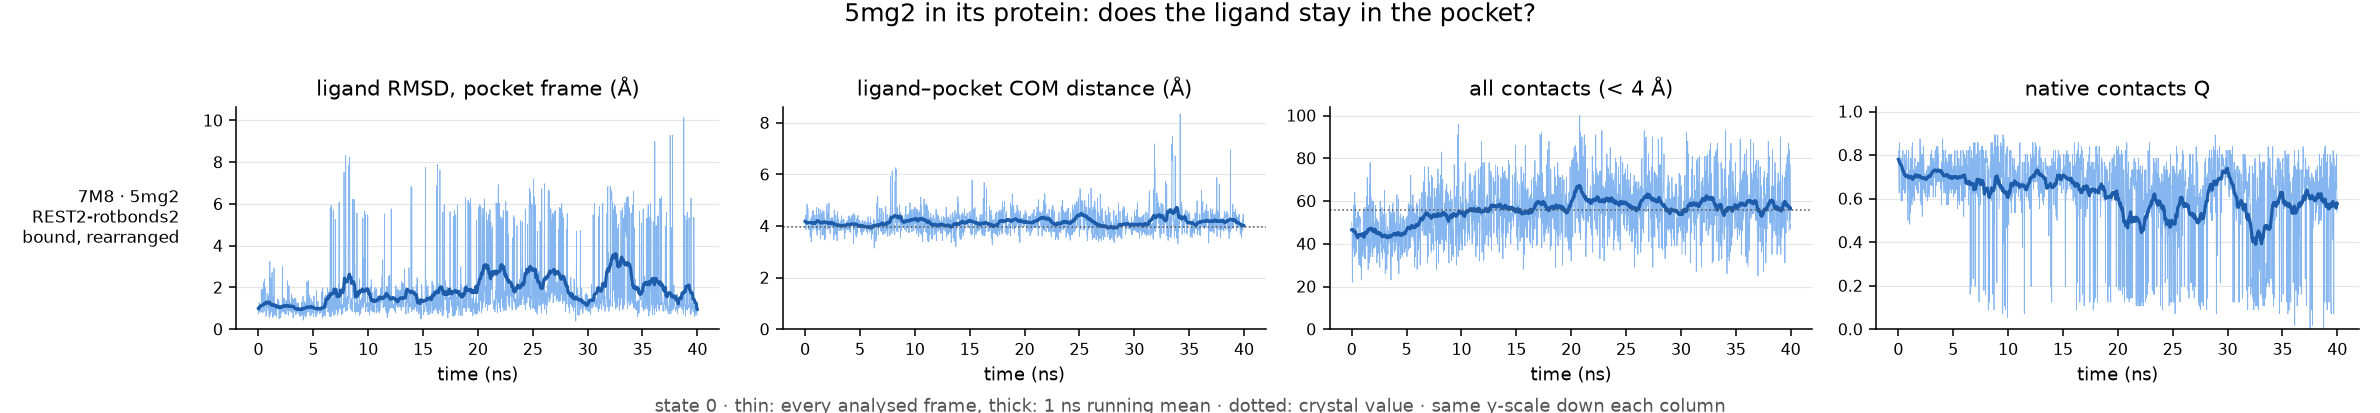

Source data for this figure (header and first rows):
run, ligand, ns, pocket_residues, native_pairs, com_crystal, frac_unbound, max_closest_contact, rmsd_mean, rmsd_last10pct, com_mean, com_last10pct, contacts_mean, contacts_last10pct, Q_mean, Q_last10pct, verdict
REST2-rotbonds2/5mg2-complex, 7M8, 40.0, 14, 56, 3.96, 0.0, 3.31, 1.88, 1.79, 4.16, 4.18, 55.58, 57.8, 0.62, 0.59, bound, rearranged
